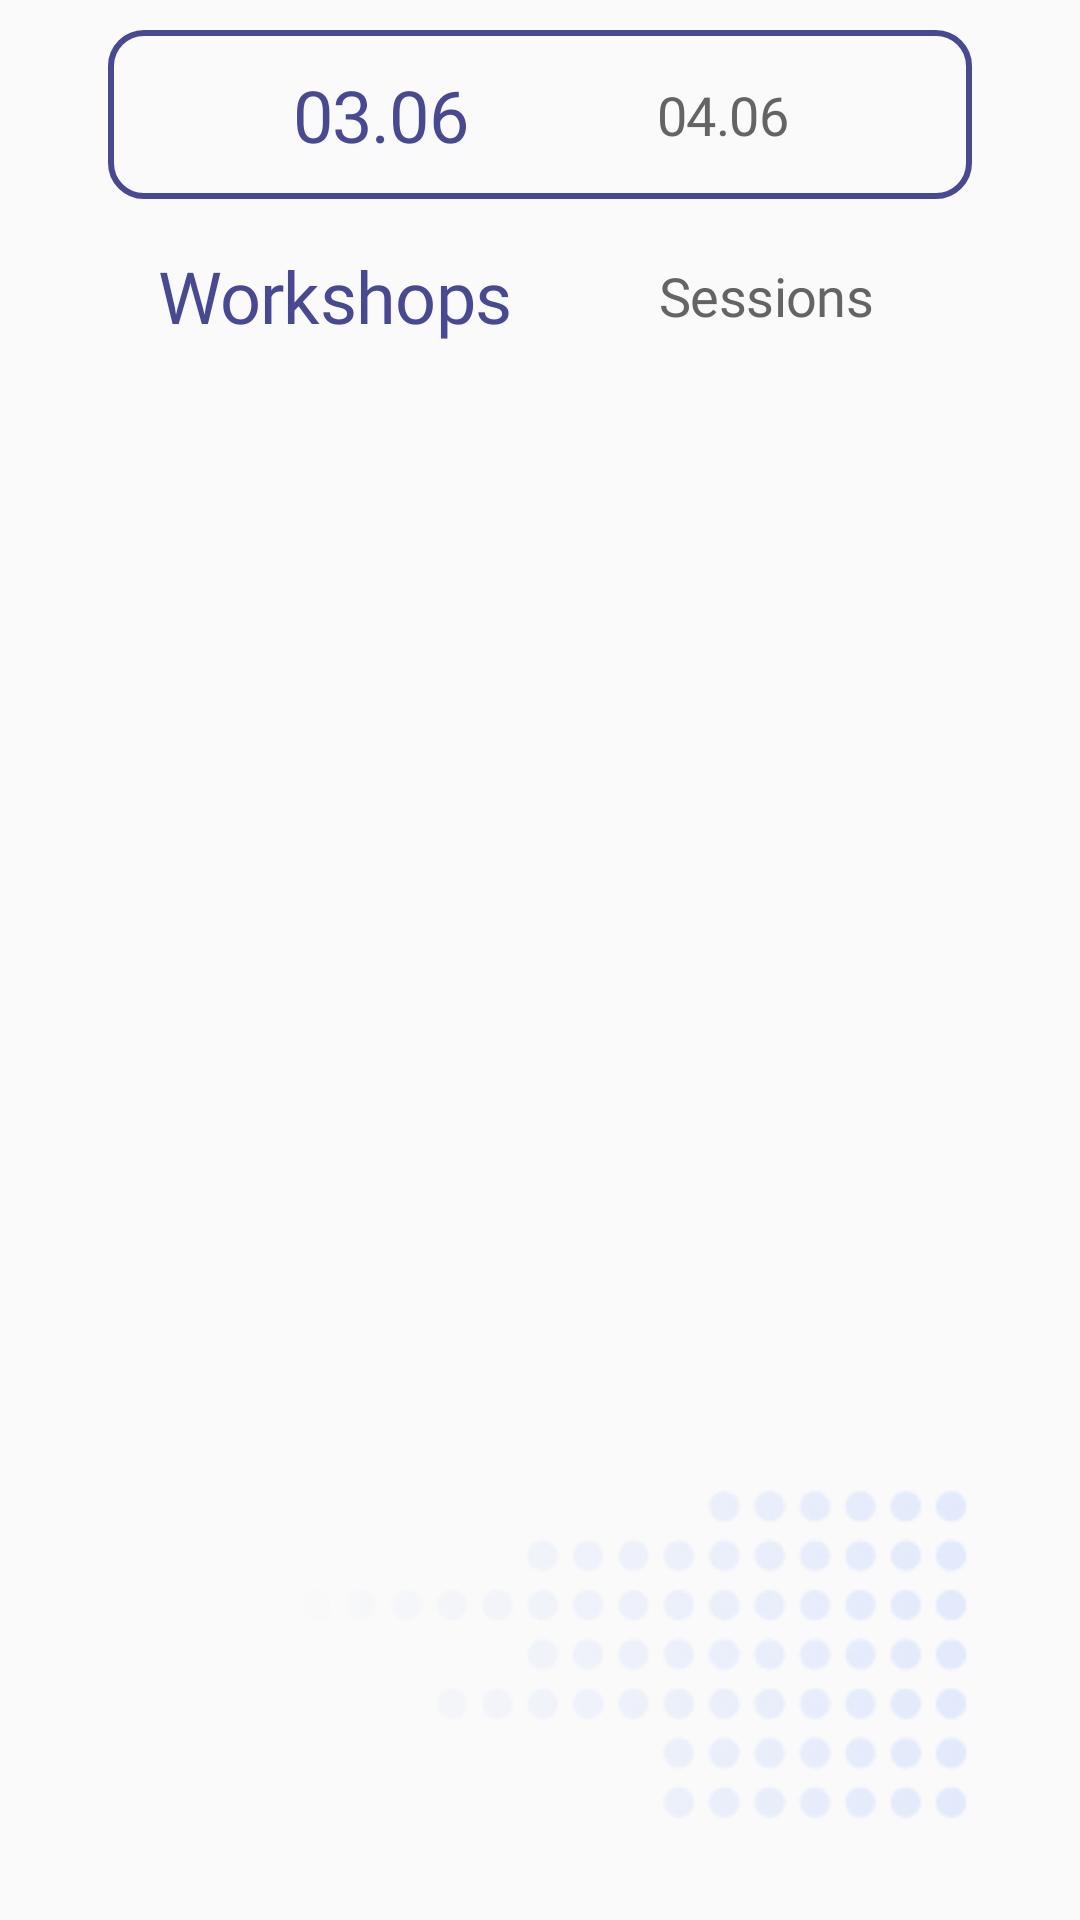

Here is an Android app screen rendered from its layout file. Give the layout XML and the strings, colors and styles it references.
<!-- AndroidManifest.xml: application theme Theme.MaterialComponents.Light.NoActionBar.Bridge -->
<!-- res/layout/fragment_my_schedule.xml -->
<?xml version="1.0" encoding="utf-8"?>
<androidx.constraintlayout.widget.ConstraintLayout xmlns:android="http://schemas.android.com/apk/res/android"
    xmlns:app="http://schemas.android.com/apk/res-auto"
    xmlns:tools="http://schemas.android.com/tools"
    android:id="@+id/scheduleFragment"
    android:layout_width="match_parent"
    android:layout_height="match_parent">

    <ImageView
        android:layout_width="wrap_content"
        android:layout_height="wrap_content"
        android:src="@drawable/acc_bg"
        app:layout_constraintBottom_toBottomOf="parent"
        app:layout_constraintEnd_toEndOf="parent" />

    <LinearLayout
        android:id="@+id/dates"
        android:layout_width="match_parent"
        android:layout_height="wrap_content"
        android:layout_marginHorizontal="36dp"
        android:layout_marginVertical="10dp"
        android:background="@drawable/bg_purple_border"
        android:orientation="horizontal"
        app:layout_constraintTop_toTopOf="parent"
        tools:layout_editor_absoluteX="36dp">

        <TextView
            android:id="@+id/third_date_for_my_schedule"
            style="@style/selected_day"
            android:layout_width="wrap_content"
            android:layout_height="match_parent"
            android:layout_gravity="center_vertical"
            android:layout_marginVertical="12dp"
            android:layout_marginStart="30dp"
            android:layout_weight="1"
            android:gravity="center"
            android:text="03.06" />

        <TextView
            android:id="@+id/fourth_date_for_my_schedule"
            style="@style/unselected_day"
            android:layout_width="wrap_content"
            android:layout_height="match_parent"
            android:layout_gravity="center_vertical"
            android:layout_marginVertical="12dp"
            android:layout_marginEnd="30dp"
            android:layout_weight="1"
            android:gravity="center"
            android:text="04.06" />

    </LinearLayout>

    <LinearLayout
        android:id="@+id/workshops_and_session"
        android:layout_width="match_parent"
        android:layout_height="wrap_content"
        android:layout_marginHorizontal="36dp"
        android:layout_marginVertical="10dp"
        android:orientation="horizontal"
        app:layout_constraintTop_toBottomOf="@id/dates"
        tools:layout_editor_absoluteX="36dp">

        <TextView
            android:id="@+id/workshops_for_my_schedule"
            style="@style/selected_day"
            android:layout_width="wrap_content"
            android:layout_height="match_parent"
            android:layout_gravity="center_vertical"
            android:layout_marginVertical="6dp"
            android:layout_weight="1"
            android:gravity="center"
            android:text="Workshops" />

        <TextView
            android:id="@+id/sessions_for_my_schedule"
            style="@style/unselected_day"
            android:layout_width="wrap_content"
            android:layout_height="match_parent"
            android:layout_gravity="center_vertical"
            android:layout_marginVertical="6dp"
            android:layout_weight="2"
            android:gravity="center"
            android:text="Sessions" />

    </LinearLayout>

    <androidx.recyclerview.widget.RecyclerView
        android:id="@+id/scheduleRecyclerView"
        android:layout_width="match_parent"
        android:layout_height="wrap_content"
        android:layout_marginTop="12dp"
        android:paddingBottom="20dp"
        android:scrollbars="vertical"
        app:layout_constraintTop_toBottomOf="@id/workshops_and_session"
        tools:listitem="@layout/schedule_component" />

</androidx.constraintlayout.widget.ConstraintLayout>
<!-- res/layout/schedule_component.xml (included above) -->
<?xml version="1.0" encoding="utf-8"?>
<FrameLayout
    xmlns:android="http://schemas.android.com/apk/res/android"
    android:layout_width="match_parent"
    android:layout_height="wrap_content">

    <LinearLayout
        android:layout_width="match_parent"
        android:layout_height="wrap_content"
        android:orientation="vertical"
        android:layout_marginTop="20dp">

        <TextView
            android:id="@+id/eventTime"
            android:layout_width="match_parent"
            android:layout_height="wrap_content"
            style="@style/font_roboto_medium_purple"
            android:layout_marginHorizontal="36dp"
            android:textSize="24sp"
            android:text=""/>

        <LinearLayout
            android:id="@+id/conference"
            android:layout_width="match_parent"
            android:layout_height="wrap_content"
            android:layout_marginVertical="12dp"
            android:layout_marginHorizontal="36dp"
            android:background="@drawable/bg_white"
            android:elevation="5dp"
            android:outlineAmbientShadowColor="@color/purple"
            android:outlineSpotShadowColor="@color/purple"
            android:orientation="vertical">
            <TextView
                android:id="@+id/eventTitle"
                android:layout_width="match_parent"
                android:layout_height="wrap_content"
                android:layout_marginHorizontal="24dp"
                android:layout_marginTop="15dp"
                android:layout_marginBottom="10dp"
                style="@style/font_roboto_medium_purple"
                android:textSize="24sp"
                android:gravity="center"
                android:text=""/>

            <TextView
                android:id="@+id/eventDescription"
                android:layout_width="match_parent"
                android:layout_height="wrap_content"
                android:layout_marginHorizontal="24dp"
                android:layout_marginBottom="15dp"
                style="@style/font_roboto_regular_black"
                android:textSize="18sp"
                android:text="" />

            <TextView
                android:id="@+id/eventSpeaker"
                android:layout_width="match_parent"
                android:layout_height="wrap_content"
                android:layout_marginHorizontal="24dp"
                android:layout_marginBottom="17dp"
                android:gravity="right"
                style="@style/font_roboto_regular_gray"
                android:textSize="18sp"
                android:text=""/>
        </LinearLayout>

    </LinearLayout>

</FrameLayout>
<!-- resources referenced by this layout -->
<resources>
  <color name="purple">#494991</color>
  <!-- drawable acc_bg: png bitmap (drawable, 17801 bytes) -->
  <!-- drawable bg_purple_border (drawable) -->
  <?xml version="1.0" encoding="utf-8"?>
  <selector xmlns:android="http://schemas.android.com/apk/res/android">
      <item>
          <shape>
              <corners android:radius="11dp"/>
              <stroke android:color="@color/purple" android:width="2dp"/>
          </shape>
      </item>
  </selector>
  <!-- drawable bg_white (drawable) -->
  <?xml version="1.0" encoding="utf-8"?>
  <selector xmlns:android="http://schemas.android.com/apk/res/android">
      <item>
          <shape>
              <corners android:radius="23dp"/>
              <solid android:color="@color/white"/>
          </shape>
      </item>
  </selector>
  <style name="font_roboto_medium_purple">
          <item name="android:fontFamily">@font/roboto_medium</item>
          <item name="android:letterSpacing">-0.01</item>
          <item name="android:textColor">@color/purple</item>
      </style>
  <style name="font_roboto_regular_black">
          <item name="android:fontFamily">@font/roboto</item>
          <item name="android:letterSpacing">-0.01</item>
          <item name="android:textColor">@color/black</item>
      </style>
  <style name="font_roboto_regular_gray">
          <item name="android:fontFamily">@font/roboto</item>
          <item name="android:letterSpacing">-0.01</item>
          <item name="android:textColor">@color/gray</item>
      </style>
  <style name="selected_day">
          <item name="android:fontFamily">@font/roboto</item>
          <item name="android:letterSpacing">-0.01</item>
          <item name="android:textColor">@color/purple</item>
          <item name="android:textSize">24sp</item>
      </style>
  <style name="unselected_day">
          <item name="android:fontFamily">@font/roboto</item>
          <item name="android:letterSpacing">-0.01</item>
          <item name="android:textColor">@color/gray</item>
          <item name="android:textSize">18sp</item>
      </style>
  <color name="white">#FFFFFFFF</color>
  <color name="black">#FF000000</color>
  <color name="gray">#646464</color>
</resources>
